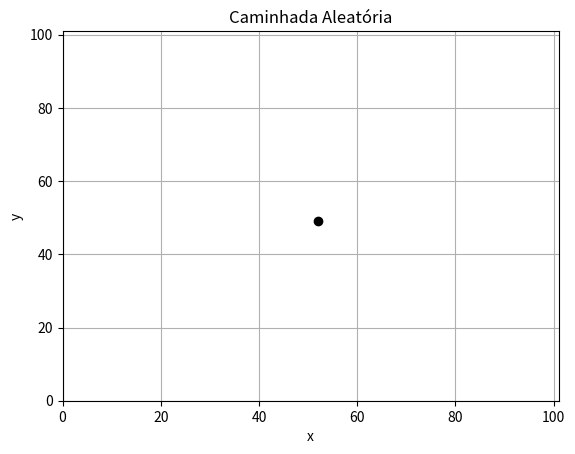

Source code (Python):
# Autor: JOAB MORAIS VARELA '-'
# Bibliotecas
import numpy as np
import matplotlib.pyplot as plt
import matplotlib.animation as animation
from random import randrange

passo = 0.005
tempototal = 100
quantidade = int(tempototal / passo)

fig = plt.figure()
ax = fig.add_subplot(111)
(ponto,) = ax.plot([], [], "ko")
ax.set_ylim(0, 101)
ax.set_xlim(0, 101)
ax.grid()
xdata, ydata = [], []


def f(passo, quantidade):
    y = 51
    x = 51

    for i in range(quantidade):
        if x == 101 and y != 101:
            y = randrange(y - 1, y + 2)
            x = randrange(x - 1, x + 1)
            yield y, x
        elif x == 0 and y != 0:
            y = randrange(y - 1, y + 2)
            x = randrange(x, x + 2)
            yield y, x
        elif y == 101 and x != 101:
            y = randrange(y - 1, y + 1)
            x = randrange(x - 1, x + 2)
            yield y, x
        elif y == 0 and x != 0:
            y = randrange(y, y + 2)
            x = randrange(x - 1, x + 2)
            yield y, x
        elif y == 0 and x == 0:
            y = randrange(y, y + 2)
            x = randrange(x, x + 2)
            yield y, x
        elif y == 101 and x == 101:
            y = randrange(y - 1, y + 1)
            x = randrange(x - 1, x + 1)
            yield y, x
        elif y == 101 and x == 0:
            y = randrange(y - 1, y + 1)
            x = randrange(x, x + 2)
            yield y, x
        elif y == 0 and x == 101:
            y = randrange(y, y + 2)
            x = randrange(x - 1, x + 1)
            yield y, x
        else:
            y = randrange(y - 1, y + 2)
            x = randrange(x - 1, x + 2)
            yield y, x


def passagem(data):
    X, Y = data
    xdata.append(X)
    ydata.append(Y)
    xmin, xmax = ax.get_xlim()
    ponto.set_data([X], [Y])
    return (ponto,)


ani = animation.FuncAnimation(
    fig,
    passagem,
    f(passo, quantidade),
    blit=True,
    interval=30,
    repeat=False,
    cache_frame_data=False,
)
plt.title("Caminhada Aleatória")
plt.xlabel("x")
plt.ylabel("y")
plt.savefig("caminhada_aleatoria.png")
plt.show()

# Se quiser aumentar a velocidade, mude o valor de interval: ex interval = 10
